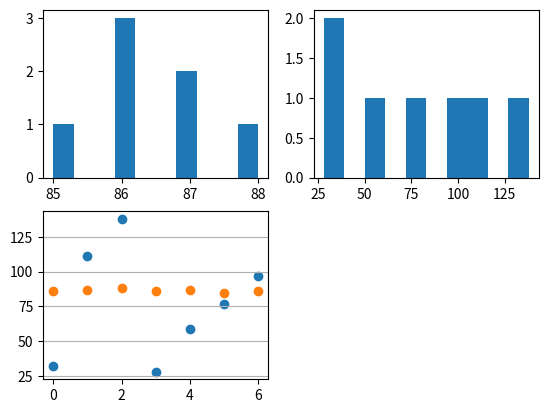

Python code for this plot:
import numpy as np

"""
Standard deviation is a number that describes how spread out the values are.
A low standard deviation means that most of the numbers are close to the mean (average) value.
A high standard deviation means that the values are spread out over a wider range.
"""

speed_std_small = [86,87,88,86,87,85,86]
std_small = np.std(speed_std_small)
print(f"Std. for {speed_std_small} -> {std_small}")

speed_std_big = [32,111,138,28,59,77,97]
std_big = np.std(speed_std_big)
print(f"Std. for {speed_std_big} -> {std_big}")


# plot data
from matplotlib import pyplot as plt

plt.subplot(2, 2, 1)
plt.hist(speed_std_small)

plt.subplot(2, 2, 2)
plt.hist(speed_std_big)

plt.subplot(2, 2, 3)
plt.scatter(range(len(speed_std_big)), speed_std_big)
plt.scatter(range(len(speed_std_small)), speed_std_small)


plt.grid(axis="y")
plt.show()

with open("tut02_plot01.jpg", "wb") as f:
    plt.savefig(f)


# Variance

"""
Variance is another number that indicates how spread out the values are.
In fact, if you take the square root of the variance, you get the standard deviation!
Or the other way around, if you multiply the standard deviation by itself, you get the variance!

E.g.:
1. Find the mean:
(32+111+138+28+59+77+97) / 7 = 77.4

2. For each value: find the difference from the mean:
32 - 77.4 = -45.4
111 - 77.4 =  33.6
138 - 77.4 =  60.6
 28 - 77.4 = -49.4
 59 - 77.4 = -18.4
 77 - 77.4 = - 0.4
 97 - 77.4 =  19.6

 3. For each difference: find the square value:
(-45.4)2 = 2061.16
 (33.6)2 = 1128.96
 (60.6)2 = 3672.36
(-49.4)2 = 2440.36
(-18.4)2 =  338.56
(- 0.4)2 =    0.16
 (19.6)2 =  384.16

 4. The variance is the average number of these squared differences:
(2061.16+1128.96+3672.36+2440.36+338.56+0.16+384.16) / 7 = 1432.2
"""

var_big = np.var(speed_std_big)
var_small = np.var(speed_std_small)

print(f"variance for {speed_std_small} -> {var_small}")
print(f"variance for {speed_std_big} -> {var_big}")
